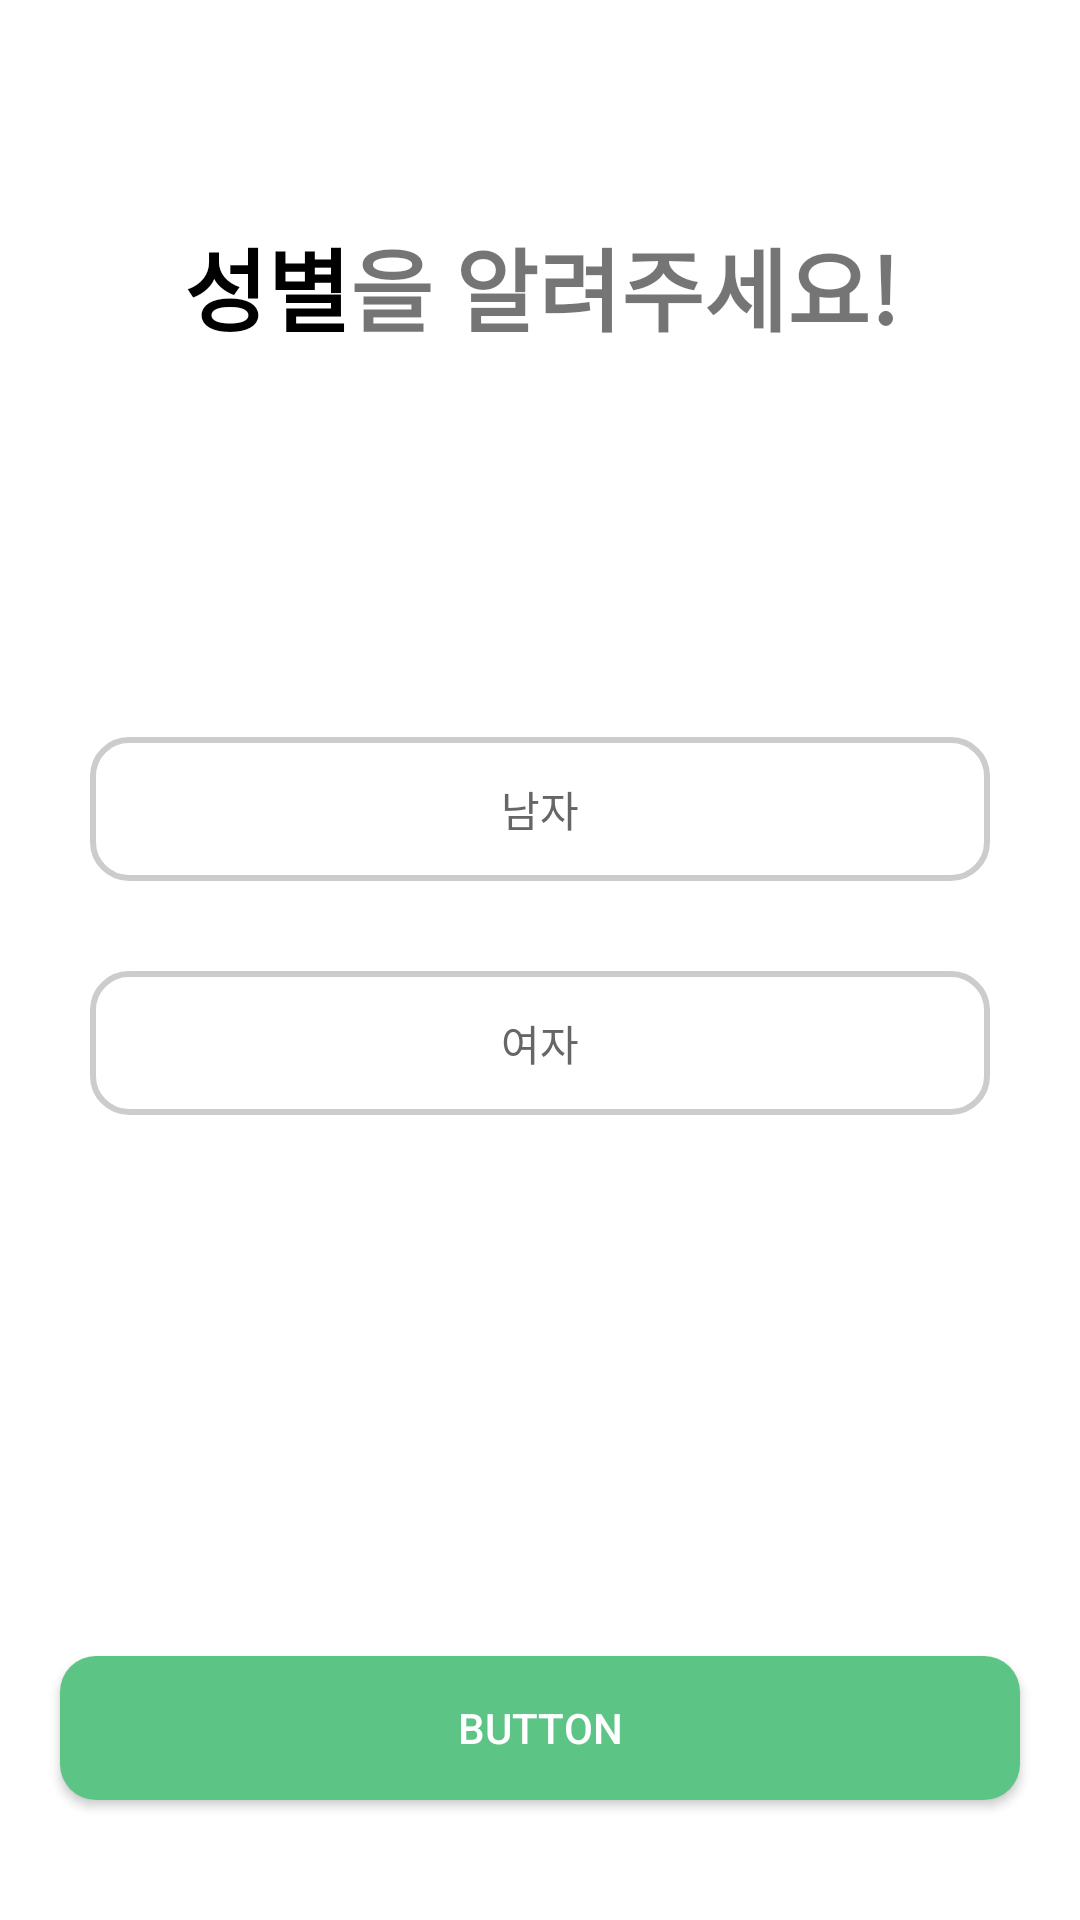

The Android layout XML behind this screen, and the referenced resources:
<!-- AndroidManifest.xml: application theme Theme.TestRecyclerView -->
<!-- res/layout/activity_sex.xml -->
<?xml version="1.0" encoding="utf-8"?>
<androidx.constraintlayout.widget.ConstraintLayout xmlns:android="http://schemas.android.com/apk/res/android"
    xmlns:app="http://schemas.android.com/apk/res-auto"
    xmlns:tools="http://schemas.android.com/tools"
    android:layout_width="match_parent"
    android:layout_height="match_parent"
    tools:context=".tutorial.Age">


    <TextView
        android:id="@+id/textView9"
        android:layout_width="wrap_content"
        android:layout_height="wrap_content"
        android:text="성별"
        android:textColor="@color/black"
        android:textSize="30sp"
        android:theme="@style/AppTheme.Picker"
        app:layout_constraintBottom_toBottomOf="parent"
        app:layout_constraintEnd_toStartOf="@+id/infoTv"
        app:layout_constraintHorizontal_bias="0.127"
        app:layout_constraintLeft_toLeftOf="parent"
        app:layout_constraintRight_toRightOf="parent"
        app:layout_constraintTop_toTopOf="parent"
        app:layout_constraintVertical_bias="0.123" />

    <TextView
        android:id="@+id/infoTv"
        android:layout_width="wrap_content"
        android:layout_height="wrap_content"
        android:text="을 알려주세요!"
        android:theme="@style/AppTheme.Picker"
        app:layout_constraintBottom_toBottomOf="parent"
        app:layout_constraintHorizontal_bias="0.66"
        app:layout_constraintLeft_toLeftOf="parent"
        app:layout_constraintRight_toRightOf="parent"
        app:layout_constraintTop_toTopOf="parent"
        app:layout_constraintVertical_bias="0.123" />

    <androidx.appcompat.widget.AppCompatButton
        android:id="@+id/manBtn"
        android:layout_width="match_parent"
        android:layout_height="wrap_content"
        android:layout_margin="30dp"
        android:layout_weight="1"
        android:background="@drawable/eat_clicked"
        android:text="남자"
        android:textColor="#666666"
        app:layout_constraintBottom_toBottomOf="parent"
        app:layout_constraintEnd_toEndOf="parent"
        app:layout_constraintHorizontal_bias="0.4"
        app:layout_constraintStart_toStartOf="parent"
        app:layout_constraintTop_toBottomOf="@+id/textView9"
        app:layout_constraintVertical_bias="0.238"/>

    <androidx.appcompat.widget.AppCompatButton
        android:id="@+id/womanBtn"
        android:layout_width="match_parent"
        android:layout_height="wrap_content"
        android:layout_margin="30dp"
        android:layout_weight="1"
        android:background="@drawable/eat_clicked"
        android:backgroundTint="@null"
        android:text="여자"
        android:textColor="#666666"
        app:layout_constraintEnd_toEndOf="parent"
        app:layout_constraintHorizontal_bias="0.266"
        app:layout_constraintStart_toStartOf="parent"
        app:layout_constraintTop_toBottomOf="@+id/manBtn" />

    <androidx.appcompat.widget.AppCompatButton
        android:id="@+id/intentBtn"
        android:layout_width="match_parent"
        android:layout_height="wrap_content"
        android:layout_marginStart="20dp"
        android:layout_marginEnd="20dp"
        android:layout_marginBottom="40dp"
        android:background="@drawable/register_btn"
        android:text="Button"
        android:textColor="@color/white"
        app:layout_constraintBottom_toBottomOf="parent"
        app:layout_constraintEnd_toEndOf="parent"
        app:layout_constraintHorizontal_bias="0.0"
        app:layout_constraintStart_toStartOf="parent"
        app:layout_constraintVertical_bias="1.0" />


</androidx.constraintlayout.widget.ConstraintLayout>
<!-- resources referenced by this layout -->
<resources>
  <color name="black">#FF000000</color>
  <color name="white">#FFFFFFFF</color>
  <!-- drawable eat_clicked (drawable-v24) -->
  <?xml version="1.0" encoding="utf-8"?>
  <shape xmlns:android="http://schemas.android.com/apk/res/android"
      android:padding="10dp"
      android:shape="rectangle" >
      <stroke android:color="#CCCCCC"
              android:width="2dp"/>
      <corners
          android:bottomLeftRadius="12dp"
          android:bottomRightRadius="12dp"
          android:topLeftRadius="12dp"
          android:topRightRadius="12dp" />
  
  </shape>
  <!-- drawable register_btn (drawable-v24) -->
  <?xml version="1.0" encoding="utf-8"?>
  <shape xmlns:android="http://schemas.android.com/apk/res/android"
      android:padding="10dp"
      android:shape="rectangle" >
      <solid android:color="#5CC485" />
      <corners
          android:bottomLeftRadius="12dp"
          android:bottomRightRadius="12dp"
          android:topLeftRadius="12dp"
          android:topRightRadius="12dp" />
  </shape>
  <style name="AppTheme.Picker" parent="Theme.AppCompat.Light.NoActionBar">
          <item name="android:colorControlNormal">#5CC485</item>
        <item name="android:textColorPrimary">@color/black</item>
          <item name="android:textSize">30sp</item>
          <item name="android:textStyle">bold</item>
      </style>
  <style name="Theme.TestRecyclerView" parent="Theme.MaterialComponents.DayNight.DarkActionBar">
          <item name="android:textColorPrimary">@color/black</item>
          
          <item name="colorPrimary">@color/purple_500</item>
          <item name="colorPrimaryVariant">@color/purple_700</item>
          <item name="colorOnPrimary">@color/white</item>
          
          <item name="colorSecondary">@color/teal_200</item>
          <item name="colorSecondaryVariant">@color/teal_700</item>
          <item name="colorOnSecondary">@color/black</item>
          
          <item name="android:statusBarColor" tools:targetApi="l">?attr/colorPrimaryVariant</item>
          
      </style>
  <color name="purple_500">#FF6200EE</color>
  <color name="purple_700">#FF3700B3</color>
  <color name="teal_200">#FF03DAC5</color>
  <color name="teal_700">#FF018786</color>
</resources>
